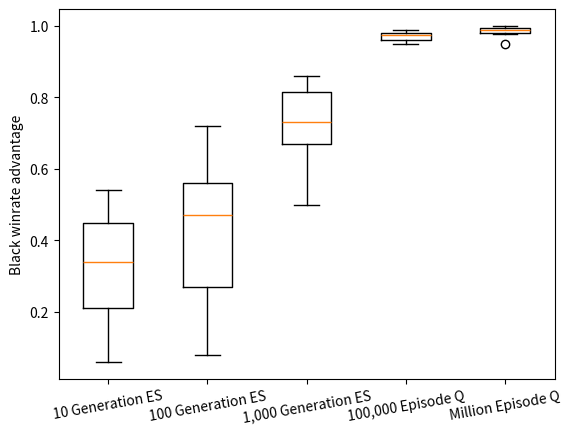

The matplotlib source for this figure:
import matplotlib.pyplot as plt

d100evalneural = [0.54, 0.1, 0.46, 0.46, 0.28, 0.2, 0.42, 0.24, 0.4, 0.06]
d1000evalneural = [0.24, 0.44, 0.36, 0.5, 0.08, 0.56, 0.62, 0.56, 0.22, 0.72]
d10000evalneural = [0.7, 0.72, 0.8, 0.86, 0.84, 0.64, 0.5, 0.74, 0.82, 0.66]
d100000episodeQ = [0.964, 0.953, 0.988, 0.980, 0.980, 0.958, 0.984, 0.949, 0.970, 0.978]
d1000000episodeQ = [0.990, 0.950, 0.987, 0.994, 0.986, 0.977, 0.978, 0.998, 0.999, 0.994]

labels = ["10 Generation ES", "100 Generation ES", "1,000 Generation ES", "100,000 Episode Q", "Million Episode Q"]
data = [d100evalneural, d1000evalneural, d10000evalneural, d100000episodeQ, d1000000episodeQ]

plt.boxplot(data, labels = labels)
plt.xticks(rotation=10)
plt.ylabel("Black winrate advantage")
plt.show()